Image classification data set "data" (Ericdroush/Tax_Sale on GitHub). Class labels (4): county view, map view, map wide view, street view.

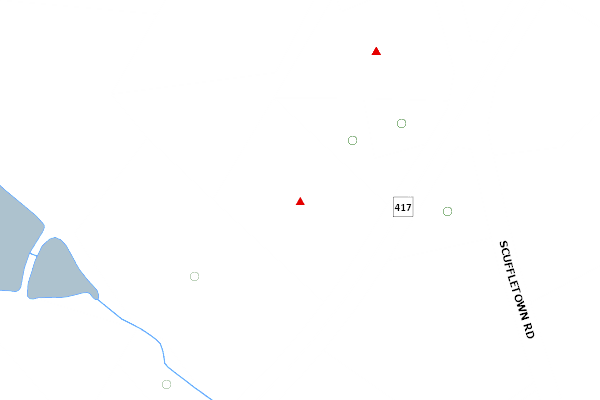
Label: county view

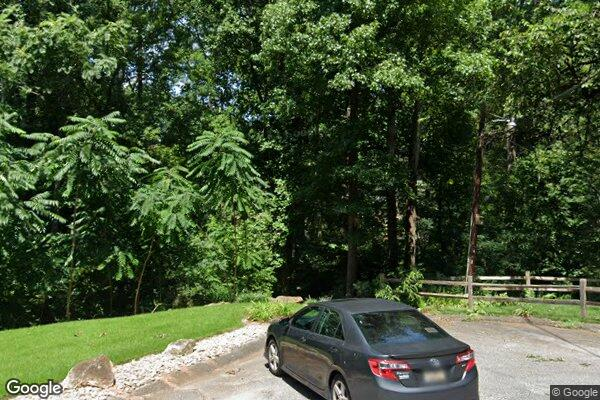
Label: street view

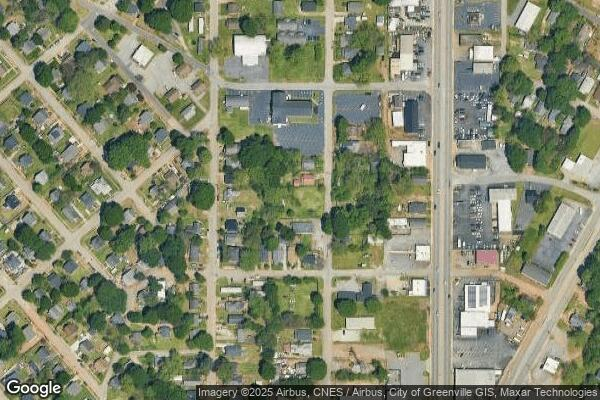
Label: map wide view

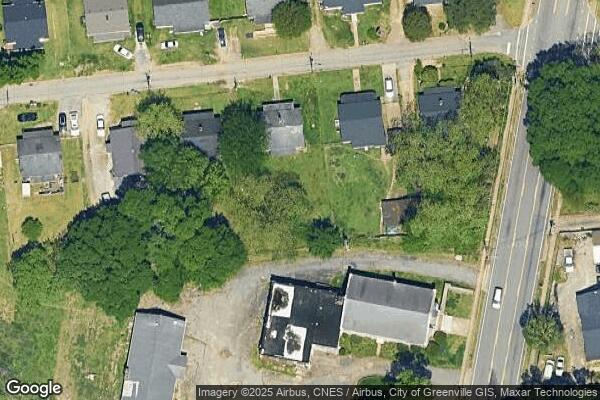
Label: map view

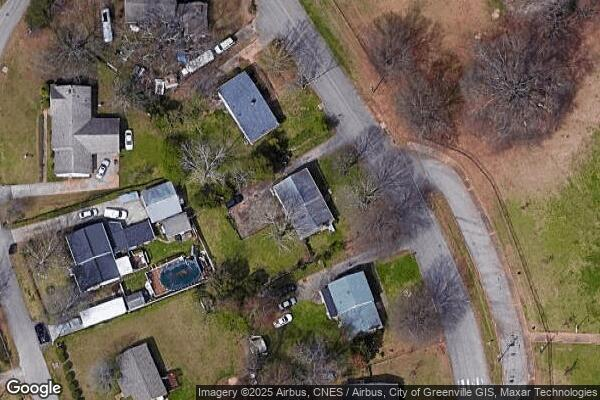
Label: map view

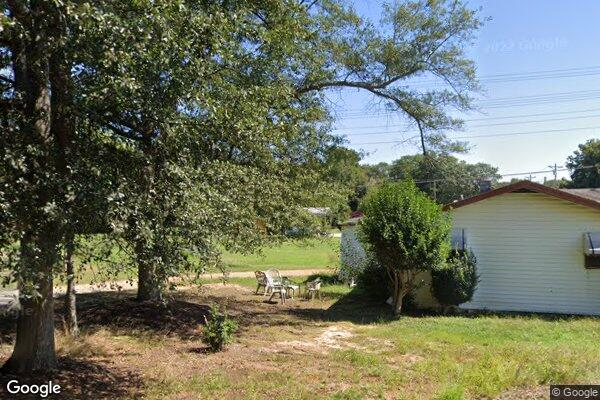
Label: street view
